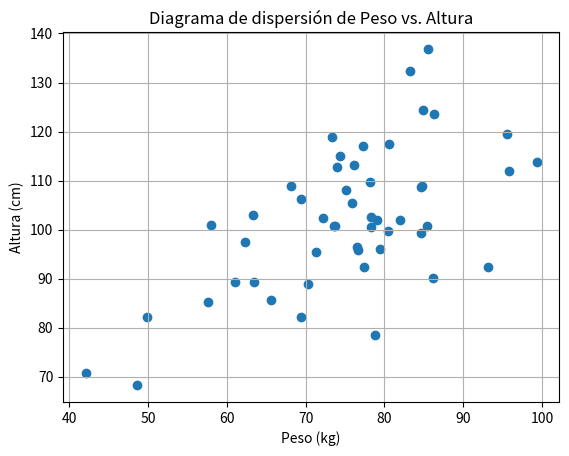
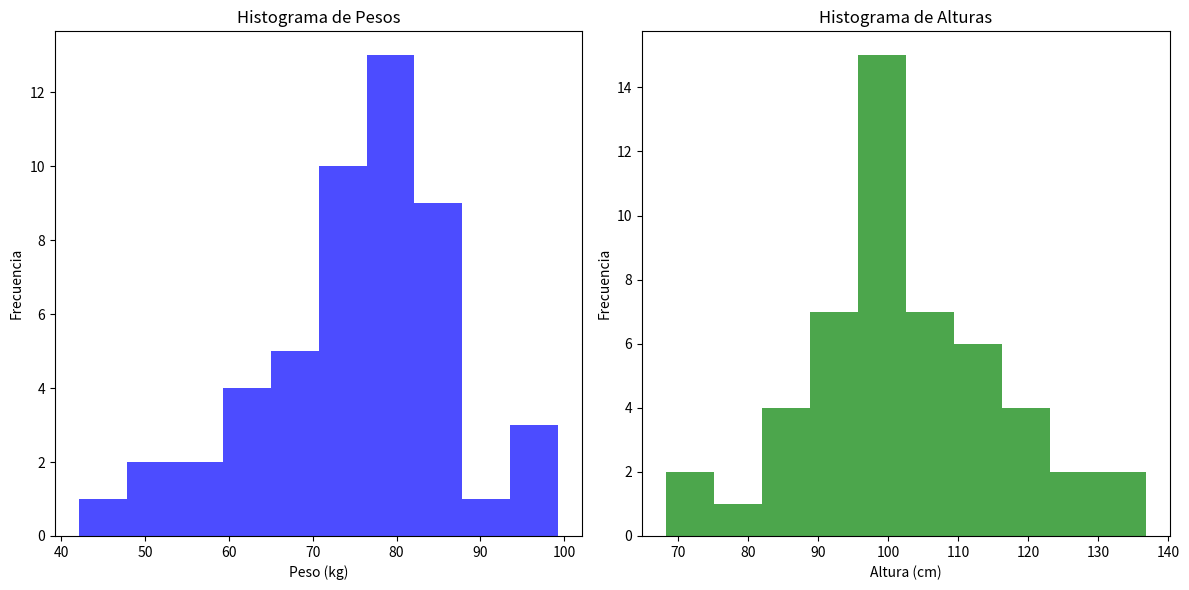
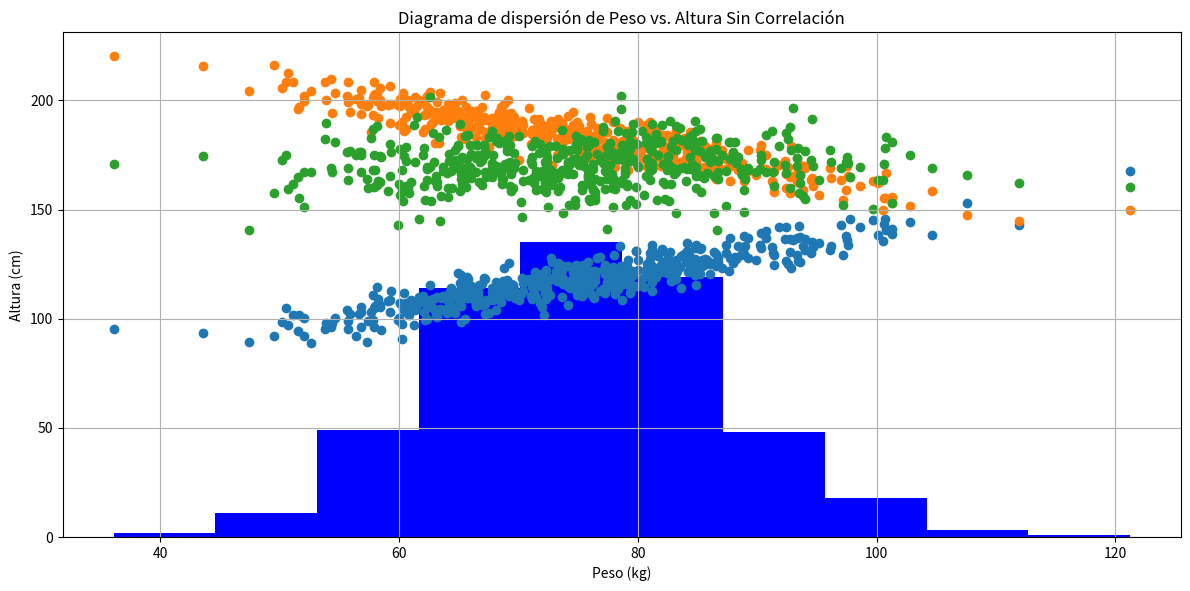

Source code (Python) for these figures, in order:
import matplotlib.pyplot as plt

# Listas de ventas y presupuesto de marketing
ventas = [10, 12, 15, 18, 22, 25, 30, 35, 40, 45]
presupuesto_marketing = [500, 550, 600, 650, 700, 750, 800, 850, 900, 950]

# Cálculo de la media de ventas y presupuesto
media_ventas = sum(ventas) / len(ventas)
media_marketing = sum(presupuesto_marketing) / len(presupuesto_marketing)

# Cálculo de la covarianza
covarianza = sum((v - media_ventas) * (m - media_marketing) 
                 for v, m in zip(ventas, presupuesto_marketing)) / len(ventas)

# Mostramos el resultado de la covarianza
print(f"Covarianza entre Ventas y Presupuesto de Marketing: {covarianza:.2f}")

import matplotlib.pyplot as plt

# Listas de pesos y alturas con correlación positiva
pesos = [57.6, 84.6, 71.3, 72.2, 95.8, 83.2, 79.4, 76.7, 93.2, 95.6, 86.2, 82.0, 49.9, 76.5, 73.4, 76.1, 86.3, 42.1, 68.2, 78.2, 69.4, 58.0, 85.4, 78.3, 63.3, 78.8, 84.9, 75.1, 84.6, 75.9, 70.3, 61.1, 74.0, 77.3, 85.5, 73.6, 80.5, 63.4, 65.6, 73.7, 62.3, 84.8, 80.6, 78.3, 79.1, 99.3, 69.4, 48.6, 77.4, 74.4]
alturas = [85.2, 99.4, 95.5, 102.4, 112.0, 132.4, 96.0, 95.8, 92.4, 119.5, 90.1, 102.0, 82.1, 96.4, 118.8, 113.2, 123.6, 70.7, 109.0, 109.7, 106.3, 100.9, 100.7, 100.6, 103.0, 78.6, 124.5, 108.1, 108.8, 105.4, 88.9, 89.3, 112.8, 117.1, 136.8, 100.8, 99.8, 89.3, 85.7, 100.8, 97.5, 109.0, 117.4, 102.5, 101.9, 113.7, 82.2, 68.3, 92.4, 115.1]

# Cálculo de la media de pesos y alturas
media_pesos = sum(pesos) / len(pesos)
media_alturas = sum(alturas) / len(alturas)

# Cálculo de las sumas de productos de desviaciones
suma_productos = sum((p - media_pesos) * (a - media_alturas) for p, a in zip(pesos, alturas))
suma_cuadrados_pesos = sum((p - media_pesos)**2 for p in pesos)
suma_cuadrados_alturas = sum((a - media_alturas)**2 for a in alturas)

# Cálculo del coeficiente de correlación de Pearson
r_pearson = suma_productos / (suma_cuadrados_pesos**0.5 * suma_cuadrados_alturas**0.5)

# Mostramos el resultado y un gráfico
print(f"Coeficiente de Correlación de Pearson: {r_pearson:.3f}")

# Graficar los datos
plt.scatter(pesos, alturas)
plt.title("Diagrama de dispersión de Peso vs. Altura")
plt.xlabel("Peso (kg)")
plt.ylabel("Altura (cm)")
plt.grid(True)
plt.show()

# Graficar los histogramas
plt.figure(figsize=(12, 6))

# Histograma de pesos
plt.subplot(1, 2, 1)
plt.hist(pesos, bins=10, color='blue', alpha=0.7)
plt.title("Histograma de Pesos")
plt.xlabel("Peso (kg)")
plt.ylabel("Frecuencia")

# Histograma de alturas
plt.subplot(1, 2, 2)
plt.hist(alturas, bins=10, color='green', alpha=0.7)
plt.title("Histograma de Alturas")
plt.xlabel("Altura (cm)")
plt.ylabel("Frecuencia")

plt.tight_layout() # Ajuste automático sobre el área disponible
plt.show()

import statistics

# Calcular varianza
varianza_pesos = statistics.variance(pesos)
varianza_alturas = statistics.variance(alturas)

print(f"Varianza de pesos: {varianza_pesos}")
print(f"Varianza de alturas: {varianza_alturas}")

import numpy as np

# Configurar la semilla para reproducibilidad
np.random.seed(42)

# Generar 50 muestras de peso con distribución normal y redondear a un decimal
pesos_nuevos = np.round(np.random.normal(loc=75, scale=12, size=500), 1)

print("Pesos generados y redondeados a un decimal:", pesos_nuevos[0:11])

plt.figure(figsize=(12, 6))
plt.hist(pesos_nuevos, bins=10, color='blue')
plt.title("Histograma de Pesos")
plt.xlabel("Peso (kg)")
plt.ylabel("Frecuencia")
plt.tight_layout() # Ajuste automático sobre el área disponible
plt.show()

# Generar alturas hipotéticas con una correlación de aproximadamente 0.9 con los pesos
# Añadir ruido aleatorio con baja varianza para mantener la correlación alta
ruido = np.random.normal(loc=0, scale=5, size=500)
alturas_nuevas = np.round(0.9 * pesos_nuevos + 50 + ruido, 1)

print("Pesos generados y redondeados a un decimal:", pesos_nuevos[:10])
print("Alturas generadas y redondeadas a un decimal:", alturas_nuevas[:10])

matriz_correlacion=np.corrcoef(pesos_nuevos, alturas_nuevas)
print(matriz_correlacion)

print("Correlación entre pesos y alturas:", matriz_correlacion[0,1])

# Graficar los datos
plt.scatter(pesos_nuevos, alturas_nuevas)
plt.title("Diagrama de dispersión de Peso vs. Altura")
plt.xlabel("Peso (kg)")
plt.ylabel("Altura (cm)")
plt.grid(True)
plt.show()

# Añadir ruido aleatorio con una desviación estándar de 5 para simular variaciones reales
ruido = np.random.normal(loc=0, scale=5, size=500)

# Generar alturas con una correlación negativa fuerte respecto a los pesos
# Invertimos la relación de pesos a alturas y añadimos ruido
alturas_negativas = np.round(250 - 0.9 * pesos_nuevos + ruido, 1)

# Calcular la correlación para confirmar que es negativa y fuerte
correlacion_negativa = np.corrcoef(pesos_nuevos, alturas_negativas)[0, 1]

print("Alturas generadas con correlación negativa y ruido:", alturas_negativas[:10])
print("Correlación confirmada:", correlacion_negativa)

# Graficar los datos
plt.scatter(pesos_nuevos, alturas_negativas)
plt.title("Diagrama de dispersión de Peso vs. Altura con Correlación Negativa")
plt.xlabel("Peso (kg)")
plt.ylabel("Altura (cm)")
plt.grid(True)
plt.show()

# Generar alturas desde una distribución normal independiente
alturas_independientes = np.round(np.random.normal(loc=170, scale=10, size=500), 1)

# Calcular la correlación para confirmar que es cercana a cero
correlacion_independiente = np.corrcoef(pesos_nuevos, alturas_independientes)[0, 1]

print("Alturas generadas independientemente:", alturas_independientes[:10])
print("Correlación confirmada:", correlacion_independiente)

# Graficar los datos
plt.scatter(pesos_nuevos, alturas_independientes)
plt.title("Diagrama de dispersión de Peso vs. Altura Sin Correlación")
plt.xlabel("Peso (kg)")
plt.ylabel("Altura (cm)")
plt.grid(True)
plt.show()